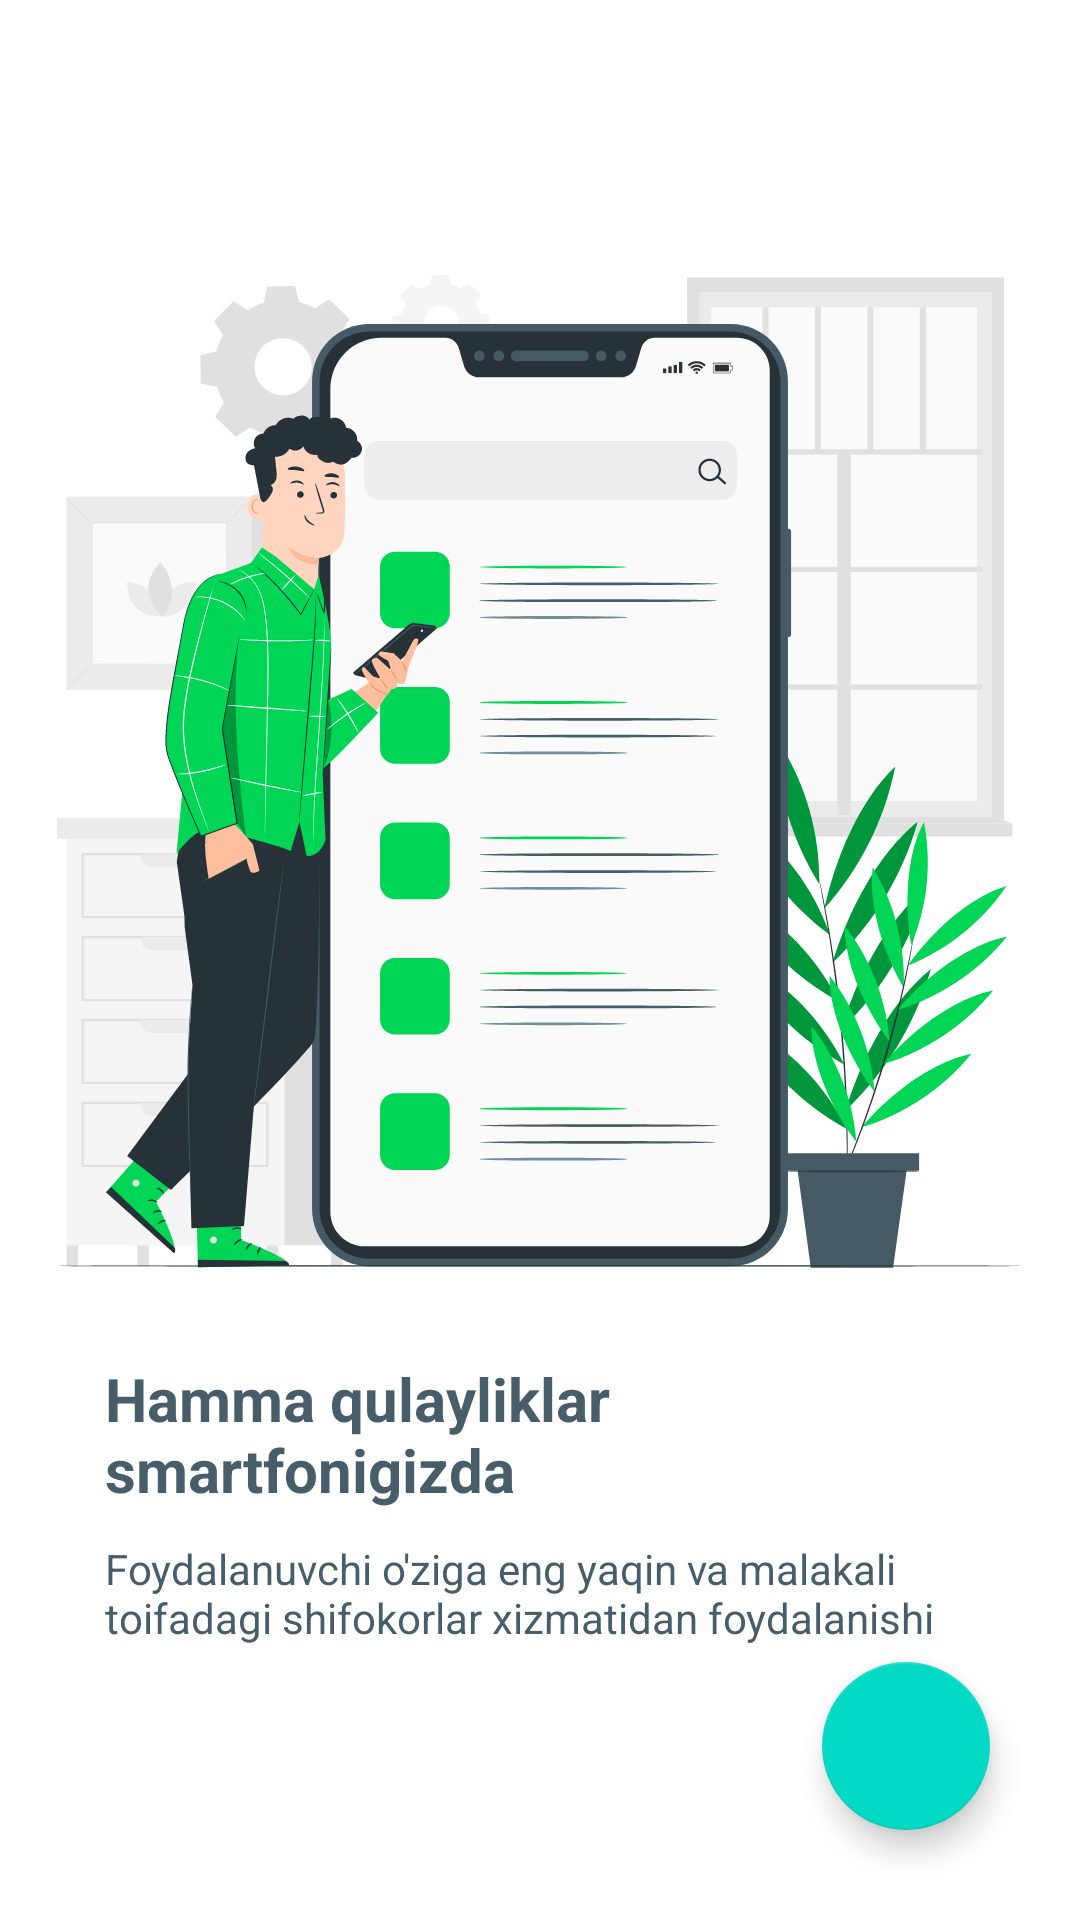

Write the Android layout XML for this screen, with the resource values it uses.
<!-- AndroidManifest.xml: application theme Theme.LineMed -->
<!-- res/layout/fragment_second.xml -->
<?xml version="1.0" encoding="utf-8"?>
<androidx.constraintlayout.widget.ConstraintLayout xmlns:android="http://schemas.android.com/apk/res/android"
    xmlns:app="http://schemas.android.com/apk/res-auto"
    xmlns:tools="http://schemas.android.com/tools"
    android:layout_width="match_parent"
    android:layout_height="match_parent"
    tools:context=".SecondFragment">

    <androidx.constraintlayout.widget.ConstraintLayout
        android:layout_width="match_parent"
        android:layout_height="wrap_content"
        app:layout_constraintTop_toTopOf="parent"
        app:layout_constraintBottom_toBottomOf="parent"
        >
        <ImageView
            android:id="@+id/logo"
            android:layout_width="match_parent"
            android:layout_height="wrap_content"
            android:contentDescription="@string/app_name"
            android:src="@drawable/main_photo1"
            app:layout_constraintEnd_toEndOf="parent"
            app:layout_constraintStart_toStartOf="parent"
            app:layout_constraintTop_toTopOf="parent"
            tools:ignore="MissingConstraints" />

        <TextView
            android:id="@+id/txt_title"
            android:layout_width="match_parent"
            android:layout_height="wrap_content"
            android:text="Hamma qulayliklar smartfonigizda"
            android:textColor="@color/txt_1"
            android:layout_marginTop="30dp"
            android:paddingHorizontal="35dp"
            android:textSize="20dp"
            android:textStyle="bold"
            app:layout_constraintEnd_toEndOf="@id/logo"
            app:layout_constraintStart_toStartOf="@id/logo"
            app:layout_constraintTop_toBottomOf="@id/logo" />

        <TextView
            app:layout_constraintStart_toStartOf="@id/logo"
            app:layout_constraintEnd_toEndOf="@id/logo"
            android:paddingHorizontal="35dp"
            android:layout_marginTop="10dp"
            app:layout_constraintTop_toBottomOf="@id/txt_title"
            android:id="@+id/txt_text"
            android:layout_width="match_parent"
            android:layout_height="wrap_content"
            android:text="Foydalanuvchi o'ziga eng yaqin va malakali toifadagi shifokorlar xizmatidan foydalanishi"
            android:textColor="@color/txt_1" />
    </androidx.constraintlayout.widget.ConstraintLayout>



    <com.google.android.material.floatingactionbutton.FloatingActionButton
      android:id="@+id/btn_next"
        android:layout_width="wrap_content"
        android:layout_height="wrap_content"
        app:layout_constraintEnd_toEndOf="parent"
        app:layout_constraintBottom_toBottomOf="parent"
        android:layout_margin="30dp"
        android:src="@drawable/icon_right"
        android:tint="@color/white"
        android:foregroundTint="@color/white"

        android:contentDescription="@string/app_name" />
</androidx.constraintlayout.widget.ConstraintLayout>
<!-- resources referenced by this layout -->
<resources>
  <color name="txt_1">#475E6A</color>
  <color name="white">#FFFFFFFF</color>
  <!-- drawable main_photo1: vector/xml drawable (drawable, 75193 chars, omitted) -->
  <string name="app_name">LineMed</string>
  <style name="Theme.LineMed" parent="Theme.MaterialComponents.DayNight.NoActionBar">
          
          <item name="colorPrimary">@color/purple_500</item>
          <item name="colorPrimaryVariant">@color/purple_700</item>
          <item name="colorOnPrimary">@color/white</item>
          
          <item name="colorSecondary">@color/teal_200</item>
          <item name="colorSecondaryVariant">@color/teal_700</item>
          <item name="colorOnSecondary">@color/black</item>
          
          <item name="android:statusBarColor" tools:targetApi="l">?attr/colorPrimaryVariant</item>
          
      </style>
  <color name="purple_500">#5AA8EF</color>
  <color name="purple_700">#FF3700B3</color>
  <color name="teal_200">#FF03DAC5</color>
  <color name="teal_700">#FF018786</color>
  <color name="black">#FF000000</color>
</resources>
